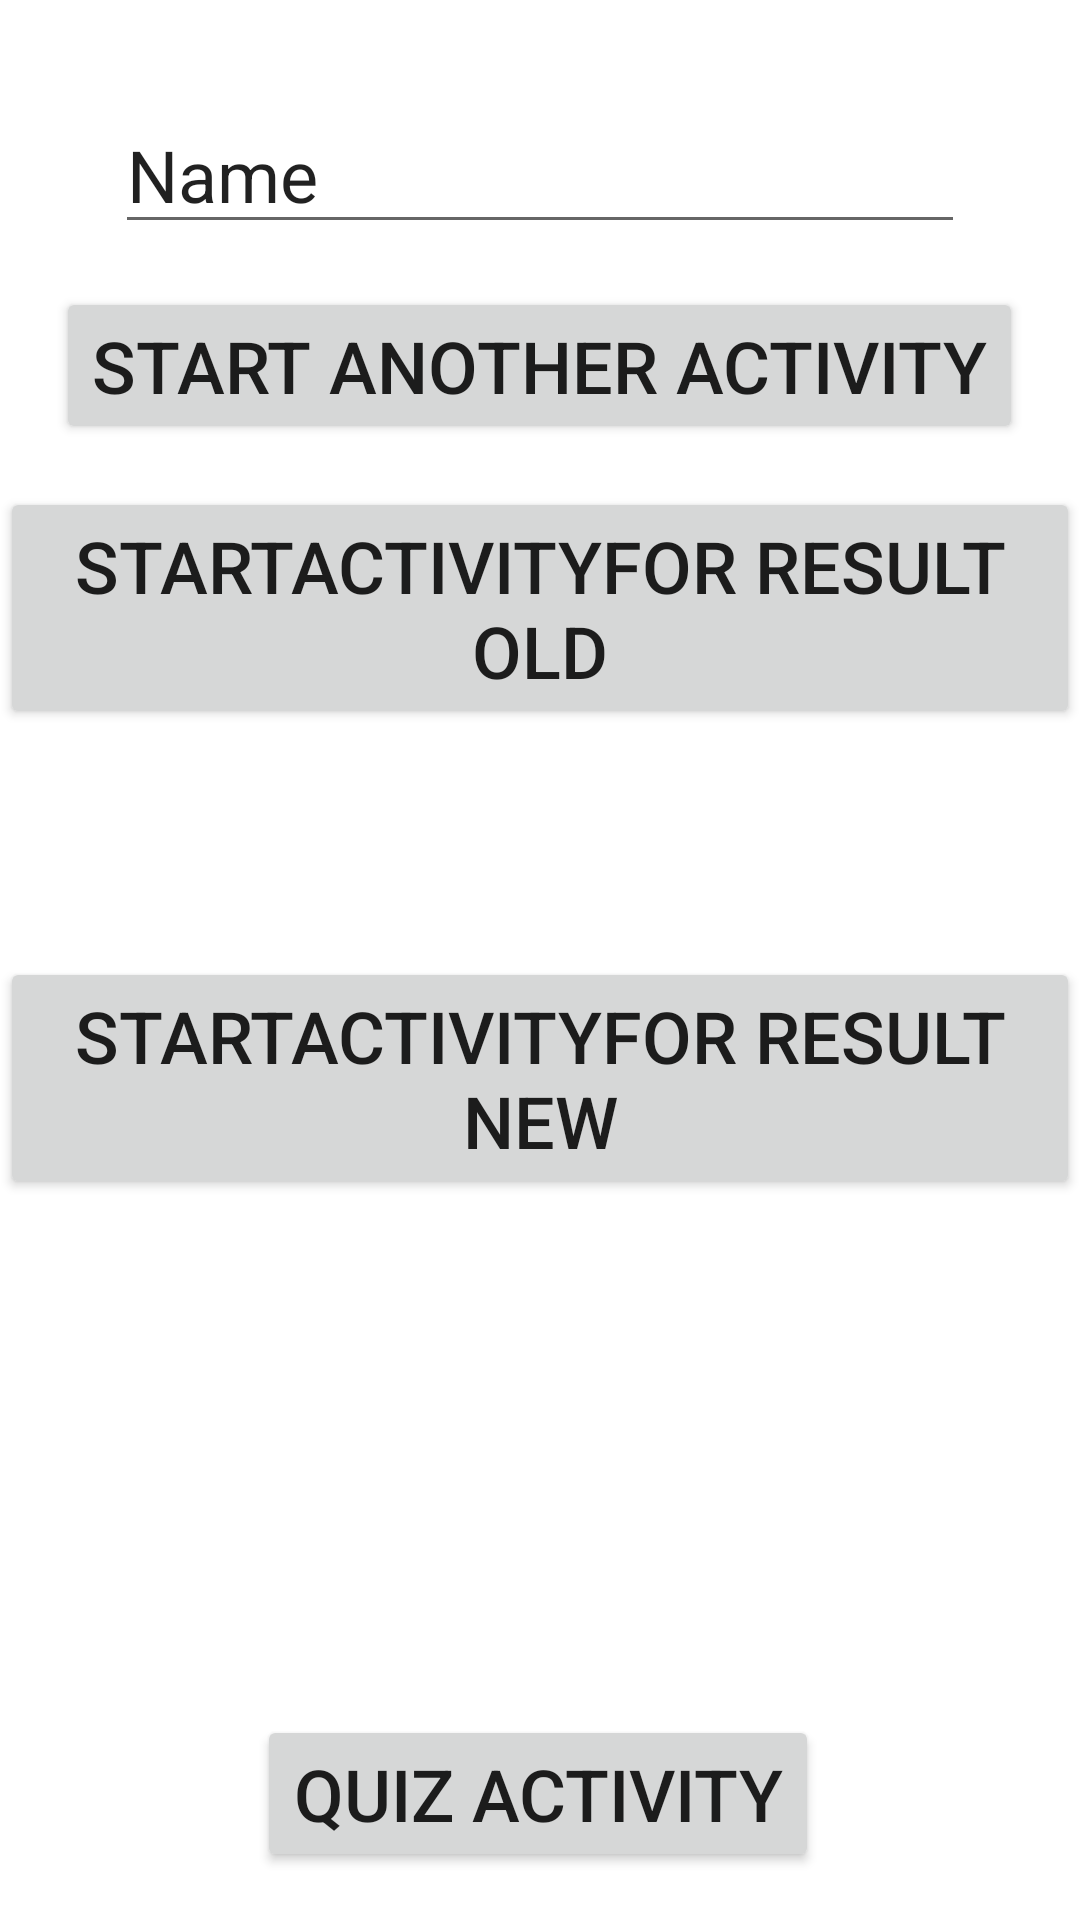

Produce the Android XML layout that renders to this screen, including the resource entries it uses.
<!-- AndroidManifest.xml: application theme Theme.Android6eloadas -->
<!-- res/layout/activity_main.xml -->
<?xml version="1.0" encoding="utf-8"?>
<androidx.constraintlayout.widget.ConstraintLayout xmlns:android="http://schemas.android.com/apk/res/android"
    xmlns:app="http://schemas.android.com/apk/res-auto"
    xmlns:tools="http://schemas.android.com/tools"
    android:layout_width="match_parent"
    android:layout_height="match_parent"
    tools:context=".MainActivity">

    <EditText
        android:id="@+id/editText"
        android:layout_width="wrap_content"
        android:layout_height="wrap_content"
        android:layout_marginTop="32dp"
        android:ems="10"
        android:inputType="textPersonName"
        android:minHeight="48dp"
        android:text="Name"
        android:textSize="24sp"
        app:layout_constraintEnd_toEndOf="parent"
        app:layout_constraintStart_toStartOf="parent"
        app:layout_constraintTop_toTopOf="parent" />


    <Button
        android:id="@+id/button2"
        android:layout_width="wrap_content"
        android:layout_height="wrap_content"
        android:layout_marginTop="16dp"
        android:layout_marginBottom="16dp"
        android:text="Start Another Activity"
        android:textSize="24sp"
        app:layout_constraintBottom_toTopOf="@+id/button3"
        app:layout_constraintEnd_toEndOf="parent"
        app:layout_constraintHorizontal_bias="0.494"
        app:layout_constraintStart_toStartOf="parent"
        app:layout_constraintTop_toBottomOf="@+id/editText" />

    <Button
        android:id="@+id/button3"
        android:layout_width="wrap_content"
        android:layout_height="wrap_content"
        android:layout_marginBottom="76dp"
        android:text="StartActivityFor Result OLD"
        android:textSize="24sp"
        app:layout_constraintBottom_toTopOf="@+id/button4"
        app:layout_constraintEnd_toEndOf="parent"
        app:layout_constraintHorizontal_bias="0.494"
        app:layout_constraintStart_toStartOf="parent" />

    <Button
        android:id="@+id/button4"
        android:layout_width="wrap_content"
        android:layout_height="wrap_content"
        android:layout_marginBottom="172dp"
        android:text="STARTACTIVITYFOR RESULT NEW"
        android:textSize="24sp"
        app:layout_constraintBottom_toTopOf="@+id/button"
        app:layout_constraintEnd_toEndOf="parent"
        app:layout_constraintHorizontal_bias="0.494"
        app:layout_constraintStart_toStartOf="parent" />

    <Button
        android:id="@+id/button"
        android:layout_width="wrap_content"
        android:layout_height="wrap_content"
        android:layout_marginBottom="16dp"
        android:text="Quiz Activity"
        android:textSize="24sp"
        app:layout_constraintBottom_toBottomOf="parent"
        app:layout_constraintEnd_toEndOf="parent"
        app:layout_constraintHorizontal_bias="0.497"
        app:layout_constraintStart_toStartOf="parent" />

</androidx.constraintlayout.widget.ConstraintLayout>
<!-- resources referenced by this layout -->
<resources>
  <style name="Theme.Android6eloadas" parent="Theme.MaterialComponents.DayNight.DarkActionBar">
          
          <item name="colorPrimary">@color/purple_500</item>
          <item name="colorPrimaryVariant">@color/purple_700</item>
          <item name="colorOnPrimary">@color/white</item>
          
          <item name="colorSecondary">@color/teal_200</item>
          <item name="colorSecondaryVariant">@color/teal_700</item>
          <item name="colorOnSecondary">@color/black</item>
          
          <item name="android:statusBarColor" tools:targetApi="l">?attr/colorPrimaryVariant</item>
          
      </style>
  <!-- not gathered from this repository: default colours our renderer supplied (Android Studio template values) -->
  <color name="purple_500">#FF6200EE</color>
  <color name="purple_700">#FF3700B3</color>
  <color name="teal_200">#FF03DAC5</color>
  <color name="teal_700">#FF018786</color>
  <color name="black">#FF000000</color>
  <color name="white">#FFFFFFFF</color>
</resources>
